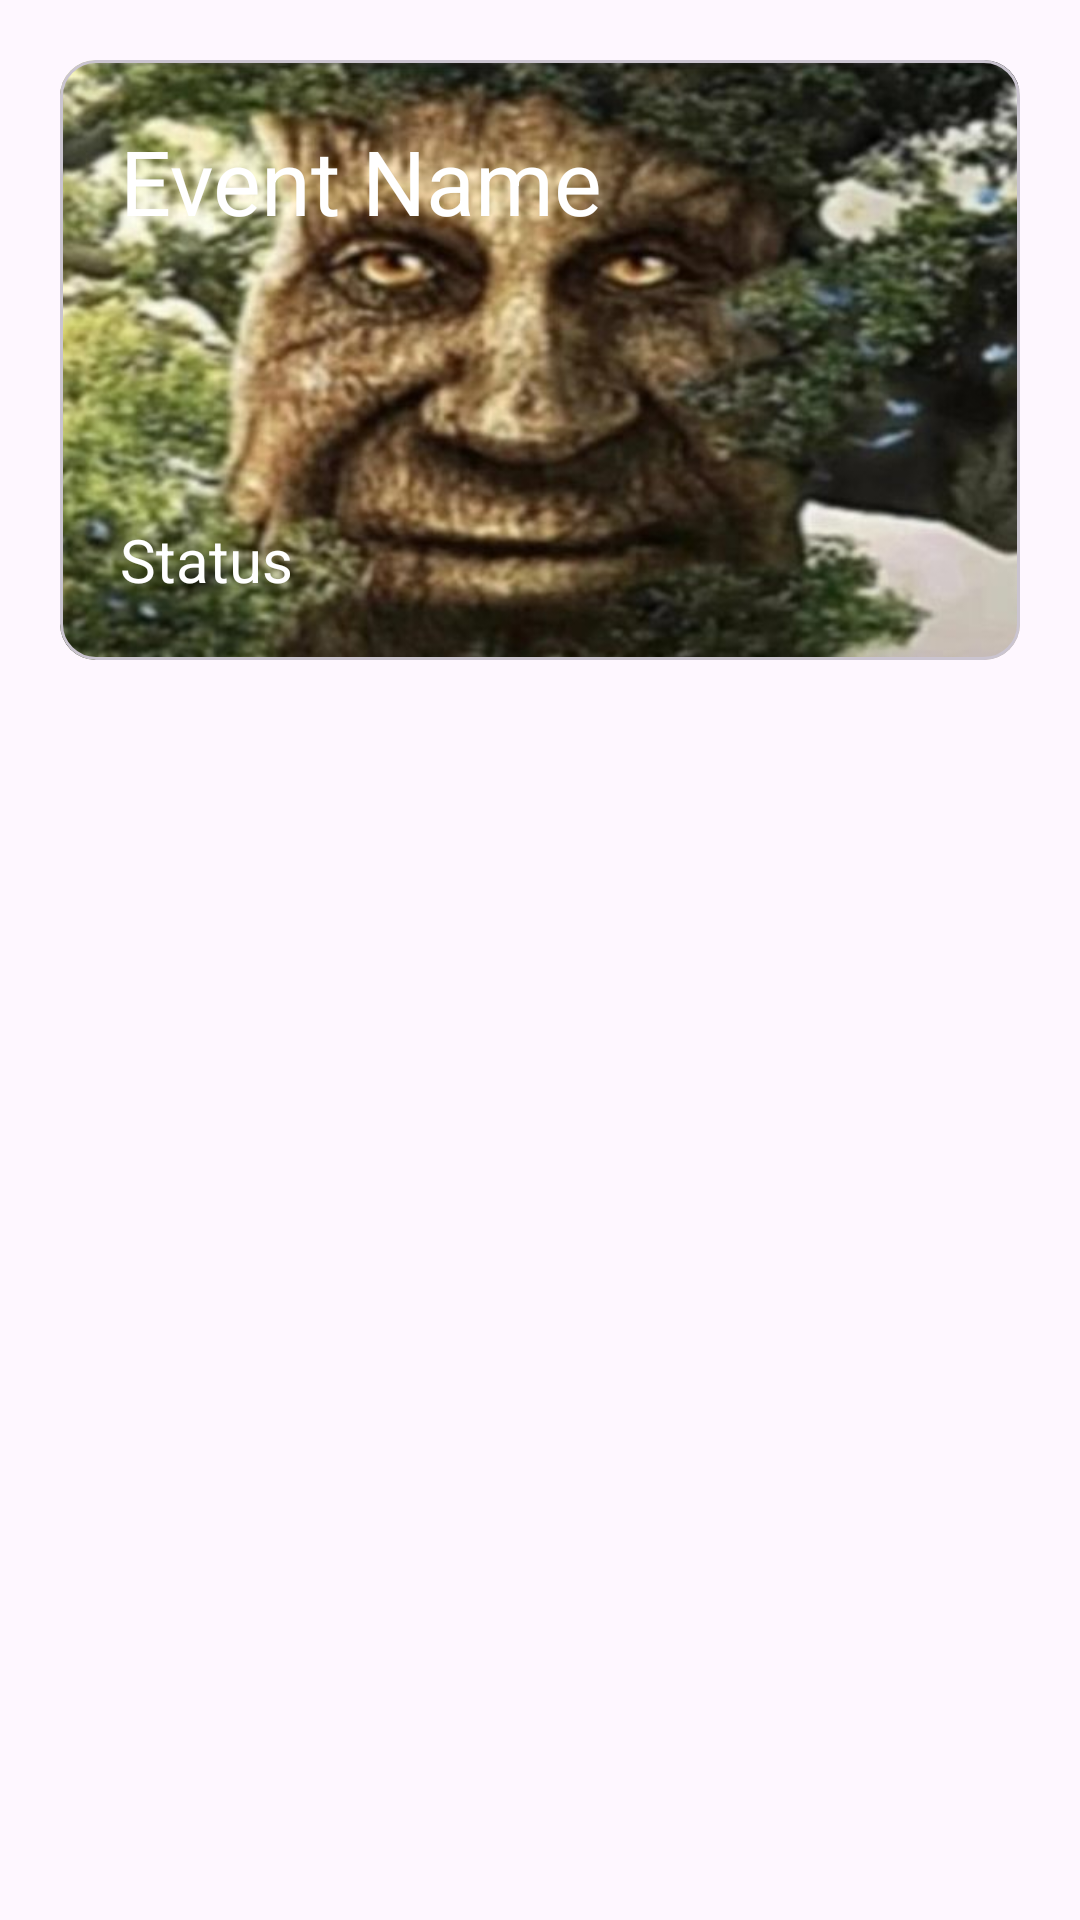

This screen was rendered from an Android layout file. Write that file and the resources it references.
<!-- AndroidManifest.xml: application theme Theme.HelloWorldProject -->
<!-- res/layout/event_card.xml -->
<?xml version="1.0" encoding="utf-8"?>
<LinearLayout
    xmlns:android="http://schemas.android.com/apk/res/android"
    xmlns:app="http://schemas.android.com/apk/res-auto"
    android:layout_width="match_parent"
    android:layout_height="wrap_content">


    <com.google.android.material.card.MaterialCardView
        android:layout_width="match_parent"
        android:layout_height="200dp"
        android:layout_margin="20dp">

        <FrameLayout
            android:layout_width="match_parent"
            android:layout_height="match_parent">
            <ImageView
                android:id="@+id/poster_image"
                android:layout_width="match_parent"
                android:layout_height="match_parent"
                android:src="@drawable/debug_card_image"
                android:scaleType="centerCrop"/>
            <TextView
                android:id="@+id/event_name"
                android:layout_width="wrap_content"
                android:layout_height="wrap_content"
                android:layout_gravity="top|start"
                android:layout_margin="20dp"
                android:textSize="30sp"
                android:textColor="@android:color/white"
                android:text="Event Name"/>
            <TextView
                android:id="@+id/status"
                android:layout_width="wrap_content"
                android:layout_height="wrap_content"
                android:layout_gravity="bottom|start"
                android:layout_margin="20dp"
                android:textSize="20sp"
                android:textColor="@android:color/white"
                android:text="Status"/>
        </FrameLayout>


</com.google.android.material.card.MaterialCardView>
</LinearLayout>
<!-- resources referenced by this layout -->
<resources>
  <!-- drawable debug_card_image: jpg bitmap (drawable, 48871 bytes) -->
  <style name="Theme.HelloWorldProject" parent="Base.Theme.HelloWorldProject" />
  <style name="Base.Theme.HelloWorldProject" parent="Theme.Material3.DayNight.NoActionBar">
          
          
      </style>
</resources>
